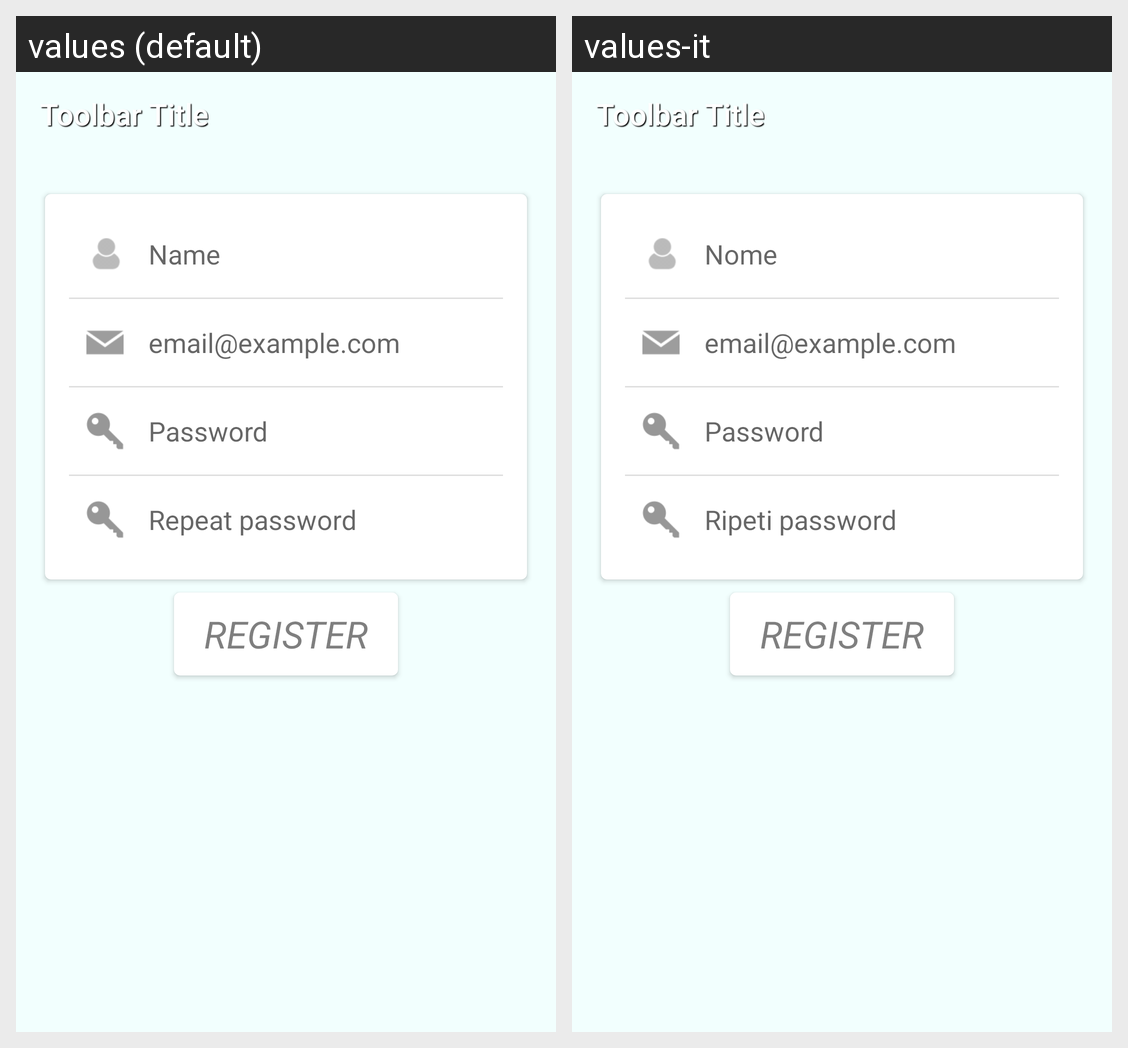

The Android screen above is rendered under two locales of the same app. Produce the string resources it draws, with the default and per-locale values.
Android screen res/layout/activity_register.xml rendered under 2 locales, left to right: values (default), values-it. Device: Nexus 5 (rendered at 1080×1920; each locale shown at half size, 540×960, under a caption strip naming it); theme AppTheme.
Strings drawn on this screen, with the default value and each locale's value (text and hints the layout hard-codes, and strings that could not be matched under every locale, appear in the picture but are not listed):

nome_registrazione
  values: Name
  values-it: Nome

email_registrazione
  values: email@example.com
  values-it: email@example.com  [not translated; the default value is used]

password
  values: Password
  values-it: Password

password_ripeat
  values: Repeat password
  values-it: Ripeti password
